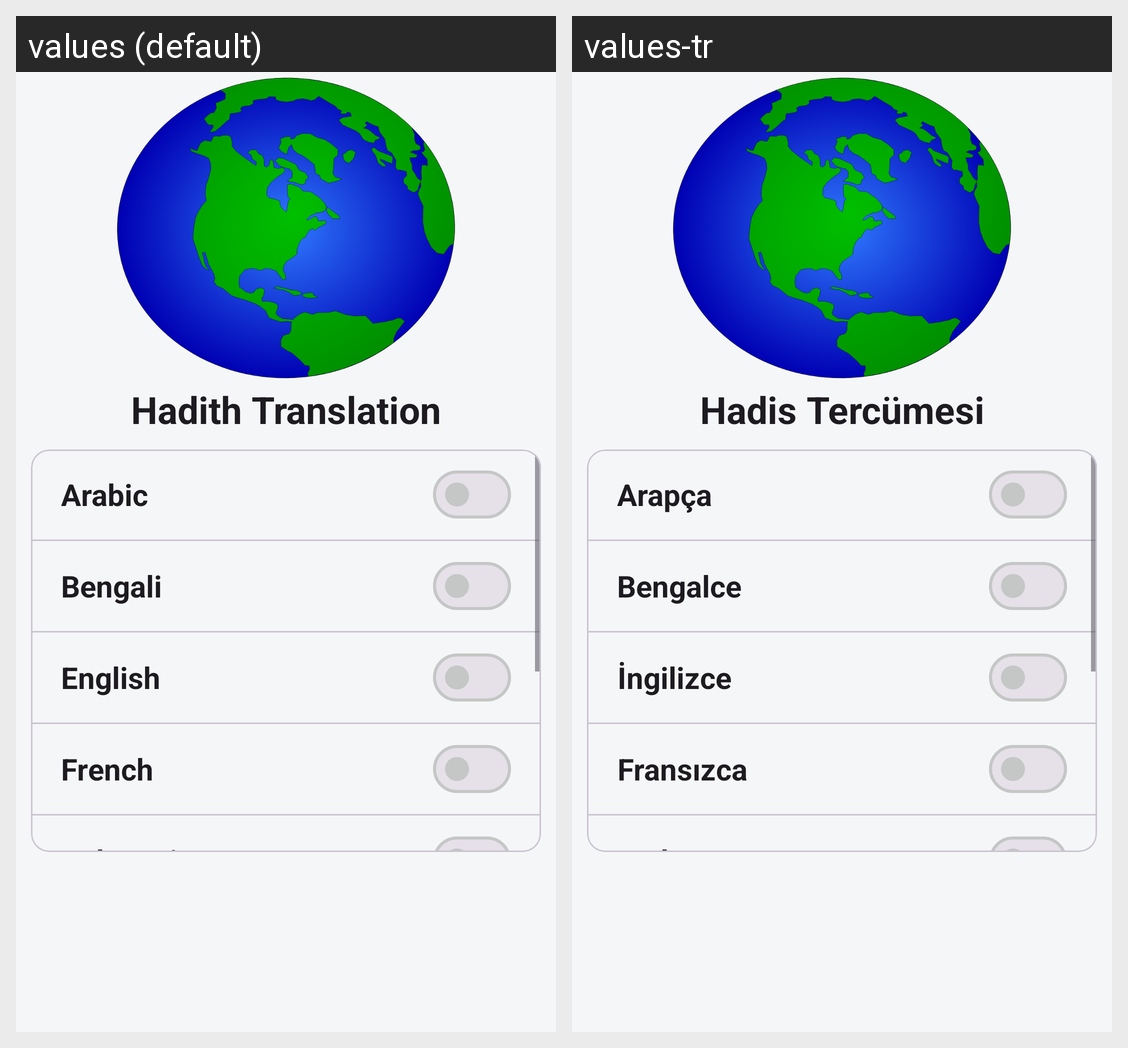

This grid shows one Android layout under two languages. Give, for every string resource on the screen, its name, the default text and each shown locale's text.
Android screen res/layout/intro_four.xml rendered under 2 locales, left to right: values (default), values-tr. Device: Nexus 5 (rendered at 1080×1920; each locale shown at half size, 540×960, under a caption strip naming it); theme Theme.HadithPro.
Strings drawn on this screen, with the default value and each locale's value (text and hints the layout hard-codes, and strings that could not be matched under every locale, appear in the picture but are not listed):

intro_translation
  values: Hadith Translation
  values-tr: Hadis Tercümesi

language_arabic
  values: Arabic
  values-tr: Arapça

language_bengali
  values: Bengali
  values-tr: Bengalce

language_english
  values: English
  values-tr: İngilizce

language_french
  values: French
  values-tr: Fransızca

language_indonesian
  values: Indonesian
  values-tr: Endonezyaca
